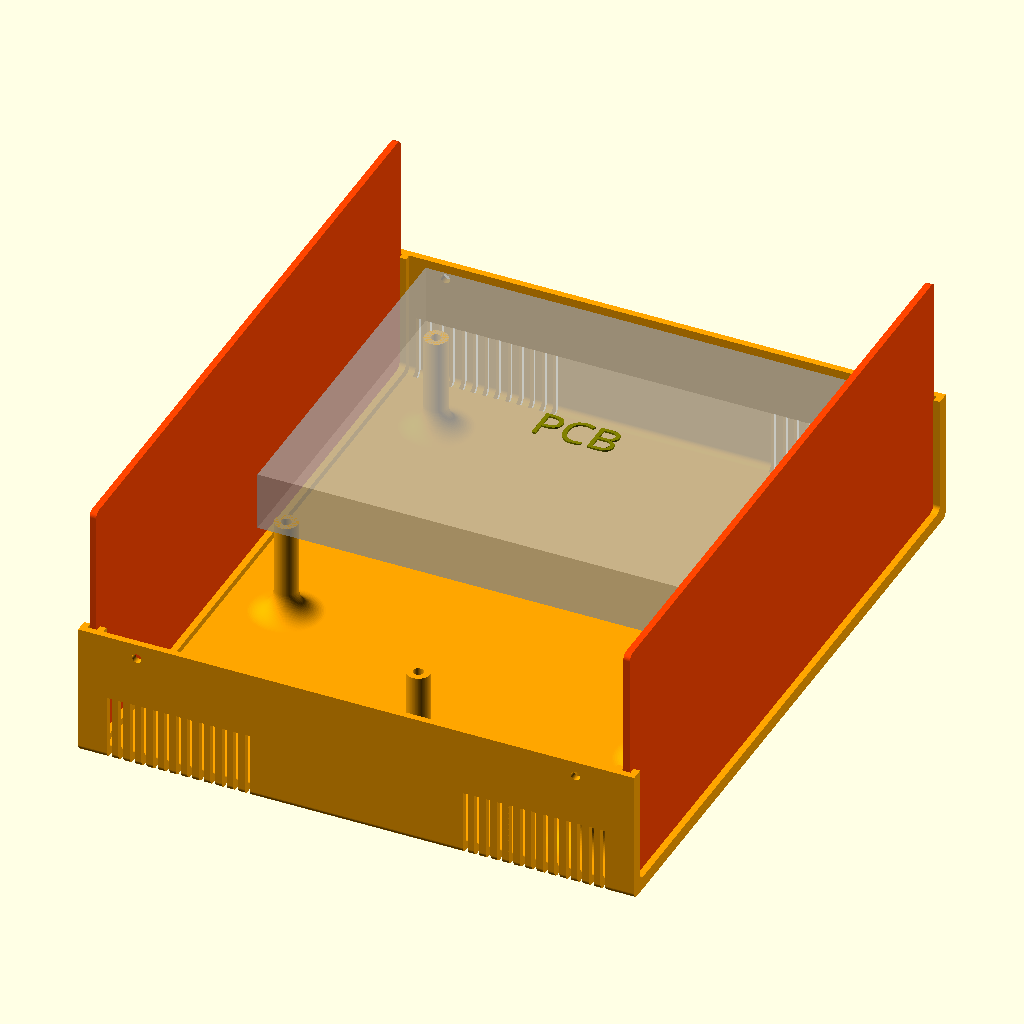
Cell 1: the model at its default parameters.
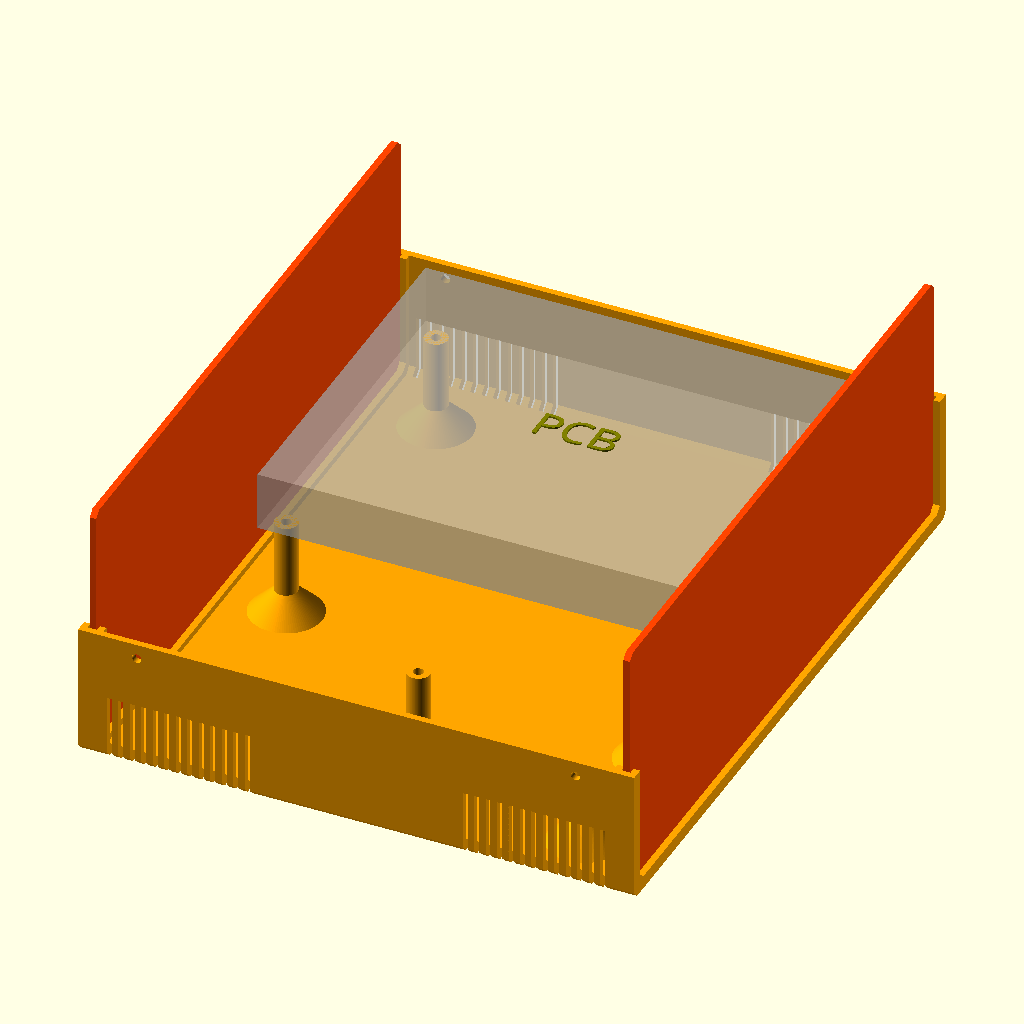
Cell 2: Round = 0 (everything else at default).
All cells are drawn from the same view direction (rotation 55°, 0°, 25°, orthographic, colour scheme Cornfield), but the view is re-fitted for each cell, so position and scale can differ between cells as well as the parameter.
OpenSCAD source file STLs/Design/Enclosure/enclosure2 - Wide.scad:
/* Box design originally by:
////////////////////////////////////////////////////////////////////
              -    FB Aka Heartman/Hearty 2016     -
              -   http://heartygfx.blogspot.com    -
              -       OpenScad Parametric Box      -
              -         CC BY-NC 3.0 License       -
////////////////////////////////////////////////////////////////////

Improved by jbebel:
http://github.com/jbebel/Ultimate-Box-Maker

To create a box, start by modifying the numerical parameters in the sections
below. This can be accomplished using a release of OpenSCAD newer than 2015.03.
As of the time of writing, this means that a development snapshot is required.
The Thingiverse Customizer may also potentially work, but at the time of
writing, it was inoperable.

The simplest choice is to hand-edit the .scad file. Feature toggles are
annotated with a comment. The other numerical parameters are measurements in
mm. Everything is parametrized, so if you double all the non-feature parameters
you will double the box size in every dimension. Certain parameters are derived
from other parameters. If you wish to override them, you may, but sensible
defaults have been chosen. Notably the design in this revision is particularly
PCB-centric, in that you should start with your PCB size and adjust the margins
around it to determine the box size. If you care more about the box size, you
can set the Length, Width, and Height explicitly, but read the comments around
them.

Once your box is sized appropriately, you can use the Panel modules to design
the holes and text for the front and back panels. Helper variables are provided
to assist you in positioning these holes relative to the PCB, if your holes are
for PCB-mounted components.

When you are ready to print, adjust the values in the "STL element to export"
section, and export each part one at a time.

Experimental options are provided for a screwless design, but these are
untested. In particular, the box fixation tabs may need thicknesses adjusted
in order to have the appropriate flexibility.
*/

// preview[view:north east, tilt:top diagonal]
//----------------------- Box parameters ---------------------------

/* [Box options] */
// - Wall thickness
Thick = 2;
// - Panel thickness
PanelThick = 2;
// - Font Thickness
FontThick = 0.5;
// - Filet Radius
Filet = 2;
// - 0 for beveled, 1 for rounded
Round = 1; // [0:No, 1:Yes]
// - Printer margin around interior cutouts
CutoutMargin = 0.3;
// - Margin between mating parts
PartMargin = 0.1;
// - PCB feet? (x4)
PCBFeet = 1; // [0:No, 1:Yes]
// - Decorations?
Decorations = 1; // [0:No, 1:Yes]
// - Decorations to ventilation holes
Vent = 1; // [0:No, 1:Yes]
// - Decoration-Holes width (in mm)
Vent_width = 1.5;
// - Tolerance (Panel/rails gap on one edge)
PanelThickGap = CutoutMargin + PartMargin;
PanelVerticalGap = PartMargin;
PanelHorizontalGap = CutoutMargin + PartMargin;


include <global - Wide.scad>


/* [PCB options] */
// - PCB Length
PCBLength = 143.4;
// - PCB Width
PCBWidth = 110;
// - PCB Thickness
PCBThick = 18;
// You likely need to maintain |TabThick| margin on the left and right for tabs
// and whatnot.
// - Margin between front panel and PCB
FrontEdgeMargin = 2.4+0.2;
// - Margin between back panel and PCB
BackEdgeMargin = Global_Box_Length - (FrontEdgeMargin + PCBLength);
// - Margin between right wall and PCB
RightEdgeMargin = 15;

// - Margin between left wall and PCB
LeftEdgeMargin = (Global_Box_Width-PCBWidth) - 15;

// - Margin between top of PCB and box top.
TopMargin = 30;


/* [PCB_Feet] */
// - Foot height above box interior
FootHeight = 30;
// - Foot diameter
FootDia = 7;
// - Hole diameter, or peg for screwless design
FootHole = 2.5; // tap size for #4 coarse-thread
// - EXPERIMENTAL Screwless design
Screwless = 0; // [0:Screws, 1:Screwless]
FootFilet = FootHeight/4;

// Foot centers are specified as distance from PCB back-left corner.
// X is along the "length" axis, and Y is along the "width" axis.
// - Foot 1 distance from back PCB edge
Foot1X = 6;
// - Foot 1 distance from left PCB edge
Foot1Y = 6;
// - Foot 2 distance from back PCB edge
Foot2X = 6;
// - Foot 2 distance from right PCB edge
Foot2YFromEdge = 6;
Foot2Y = PCBWidth - Foot2YFromEdge;
// - Foot 3 distance from front PCB edge
Foot3XFromEdge = 6;
Foot3X = PCBLength - Foot3XFromEdge;
// - Foot 3 distance from left PCB edge
Foot3Y = 6;
// - Foot 4 distance from front PCB edge
Foot4XFromEdge = 6;
Foot4X = PCBLength - Foot4XFromEdge;
// - Foot 4 distance from right PCB edge
Foot4YFromEdge = 6;
Foot4Y = PCBWidth - Foot4YFromEdge;

Foot5X = PCBLength-XFromEdgeToHole;
//Foot5Y = (PCBWidth - 44)/2;
Foot5Y = -(LeftEdgeMargin + 44)/2;


Foot6X = PCBLength-XFromEdgeToHole;
//Foot6Y = ((PCBWidth - 44)/2) + 44;
Foot6Y = -(LeftEdgeMargin - 44)/2;

Foot7X = PCBLength-CenterXFromEdgeToHole;
//Foot7Y = ((PCBWidth - 44)/2) + 22;
Foot7Y = -(LeftEdgeMargin - 44)/2 - 22;

echo("BackEdgeMargin: ", BackEdgeMargin);

/* [STL element to export] */
// - Top shell
TShell = 0; // [0:No, 1:Yes]
// - Bottom shell
BShell = 1; // [0:No, 1:Yes]
// - Front panel
FPanL = 1; // [0:No, 1:Yes]
// - Back panel
BPanL = 1; // [0:No, 1:Yes]
// - Panel holes and text
PanelFeatures = 0; // [0:No, 1:Yes]


/* [Hidden] */
// - Shell color
Couleur1 = "Orange";
// - Panel color
Couleur2 = "OrangeRed";
// - Text color
TextColor = "White";
// - making decorations thicker if it is a vent to make sure they go through
// shell
// Add a small number to Thick in case Filet is 0.
Dec_Thick = Vent ? Thick*1.001 + Filet : Thick/2;
// Separate vents with a square pillar by default.
Dec_Spacing = Thick + Vent_width;
// X offset to center of first vent
Dec_Offset = Thick*2 + PanelThick + PanelThickGap*2 + Dec_Spacing - Vent_width/2;

// Resolution based on Round parameter. Set this first number to something
// smaller to speed up processing. It should always be a multiple of 4.
Resolution = Round ? 100: 4;

/* Calculate box dimensions from PCB. If you want a more box-centric design
   where the outer diameter of the box matters more than the margins around
   the PCB you can set these manually. The PCB will still be placedaccording
   to the left and back margins, and if you want to use the screwless box
   design, you will need to set the TopMargin to
   (Height - Thick*2 - FootHeight - PCBThick)
*/
Length = PCBLength + FrontEdgeMargin + BackEdgeMargin + ((Thick + PanelThick + PanelThickGap*2)*2);
Width = PCBWidth + LeftEdgeMargin + RightEdgeMargin + Thick*2;
Height = FootHeight + PCBThick + TopMargin + Thick*2;
echo("Box: ", Length=Length, Width=Width, Height=Height);
// X position inset of mounting holes and tabs
MountInset = Thick*3 + PanelThick + PanelThickGap*2 + ScrewHole*4;

// Calculate panel dimensions from box dimensions.
PanelWidth = Width - Thick*2 - PanelHorizontalGap*2;
PanelHeight = Height - Thick*2 - PanelVerticalGap*2;

/*  Panel Manager

    Use the below 4 modules to produce holes and text on the front and back
    panels. The holes modules should contain instances of SquareHole or
    CylinderHole defined later in this file. The text modules should contain
    instances of LText or CText defined later in this file. It is
    recommended to use variables that you define for your needs to create
    the size and positions of these objects.
*/

// Calculate board-relative positions with respect to the panel, for
// convenience in placing panel elements.
TopOfBoardWRTPanel = FootHeight + PCBThick - PanelVerticalGap;
LeftEdgeOfBoardWRTFPanel = LeftEdgeMargin - PanelHorizontalGap;
LeftEdgeOfBoardWRTBPanel = RightEdgeMargin - PanelHorizontalGap;
// Visible panel edges
PanelBottomEdge = Thick - PanelVerticalGap;
PanelTopEdge = PanelHeight - Thick + PanelVerticalGap;
PanelLeftEdge = Thick - PanelHorizontalGap;
PanelRightEdge = PanelWidth - Thick + PanelHorizontalGap;

//DB25.STL
TS_front=[
[PanelWidth/2,FootHeight+(PCBThick/2),0,180,"DSUB25.stl"]];
TS_back=[
[PanelWidth/2,(FootHeight-5)+8,0,0,"DSUB25.stl"]]; // 6
    
    
// Holes for front panel
module FPanelHoles() {
    // SquareHole(On/Off, Xpos,Ypos,Length,Width,Filet)
    /*SquareHole(1, 20, 20, 15, 10, 1);
    SquareHole(1, 40, 20, 15, 10, 1);
    SquareHole(1, 60, 20, 15, 10, 1);
    // CylinderHole(On/Off, Xpos, Ypos, Diameter)
    CylinderHole(1, 27, 40, 8);
    CylinderHole(1, 47, 40, 8);
    CylinderHole(1, 67, 40, 8);
    SquareHole(1, 20, 50, 80, 30, 3);
    CylinderHole(1, 93, 30, 10);
    SquareHole(1, 120, 20, 30, 60, 3);*/
    /*
    Arguments:
    OnOff: Rendered only if 1
    Sx: X position of bottom left corner
    Sy: Y position of bottom left corner
    Sl: width of rectangle
    Sw: height of rectangle
    Filet: radius of rounded corner
    */
    // trous par objet STL
  
    PolygonHole(1, (PanelWidth/2)-(DB25width/2), (PanelHeight/2)-(DB25height/2), DB25width, DB25height, 2);
    CylinderHole(1, (PanelWidth/2)-(DB25width/2)-2.85, PanelHeight/2, 2.38); // Left
    CylinderHole(1, (PanelWidth/2)+(DB25width/2)+2.85, PanelHeight/2, 2.38); // Right
    
   
}


// Text for front panel
module FPanelText() {
    /* LText(On/Off, Xpos, Ypos, "Font", Size, "Text", "HAlign", "VAlign")
    LText(1, 20, 83, "Arial Black", 4, "Digital Screen", HAlign="left");
    LText(1, 120, 83, "Arial Black", 4, "Level", HAlign="left");
    LText(1, 20, 11, "Arial Black", 6, "  1     2      3", HAlign="left");
    // CText(On/Off, Xpos, Ypos, "Font", Size, Diameter, Arc(Deg), Starting Angle(Deg),"Text")
    CText(1, 93, 29, "Arial Black", 4, 10, 180, 0,
          ["1", "." , "3", "." , "5", "." , "7", "." , "9", "." , "11"]); */
}


// Holes for back panel
module BPanelHoles() {
    /*CylinderHole(1,
                 LeftEdgeOfBoardWRTBPanel + 16.4,
                 TopOfBoardWRTPanel + 7,
                 5 + PartMargin*2);*/
    SquareHole(1,
               LeftEdgeOfBoardWRTBPanel + 37.3,
               TopOfBoardWRTPanel,
               39.2,
               12.55,
               1);
}


// Text for back panel
module BPanelText() {
    /*LText(1,
          LeftEdgeOfBoardWRTBPanel + 16.4,
          TopOfBoardWRTPanel + 7 + 5,
          "Arial Black",
          4, "PWR"
    );*/
    LText(1,
          LeftEdgeOfBoardWRTBPanel + 37.3 + 39.2/2,
          TopOfBoardWRTPanel + 12.55 + 2,
          "Arial Black",
          4,
          "OUT"
    );
}


// ------- You probably don't need to modify anything below this line. --------


/* Generic rounded box

    Produces a box of the specified dimensions. Corners are rounded
    according to Filet and Resolution parameters.

    Arguments:
    xshrink: the amount to reduce the length on one end compared to the full
        length
    yzshrink: the amount to reduce the width or height on one edge compared
        to the full box
*/
module RoundBox(xshrink=0, yzshrink=0) {
    Filet = (Filet > Thick*2) ? Filet - yzshrink : Filet;
    translate([xshrink, yzshrink, yzshrink]) {
        rotate([90, 0, 90]) {
            linear_extrude(height=Length - xshrink*2) {
                translate([Filet, Filet, 0]) {
                    offset(r=Filet, $fn=Resolution) {
                        square([Width - 2*yzshrink - 2*Filet, Height - 2*yzshrink - 2*Filet]);
                    }
                }
            }
        }
    }
}


/*  MainBox: Main box module

    This module produces the simple main box half. No feet, tabs, vents or
    fixation is applied here.
*/
module MainBox() {
    difference() {
        union() {
            // Makes a hollow box with walls of Thick thickness.
            difference() {
                RoundBox();
                RoundBox(xshrink=Thick, yzshrink=Thick);
            }
            // Makes interior backing for panel as a wall
            difference() {
                RoundBox(xshrink=(Thick + PanelThick + PanelThickGap*2), yzshrink=Thick/2);
                RoundBox(xshrink=(Thick*2 + PanelThick + PanelThickGap*2));
            }
        }
        // Remove the top half
        translate([-Thick, -Thick, Height/2]) {
            cube([Length + Thick*2, Width + Thick*2, Height]);
        }
        // Remove the center for panel visibility.
        RoundBox(xshrink=-Thick, yzshrink=Thick*2);
    }
}


/*  decoration: a single box decoration
*/
module decoration() {
    translate([-Vent_width/2, -Thick, -Thick]) {
        cube([Vent_width, Dec_Thick + Thick, Height/4 + Thick]);
    }
}


/* LeftDecorations: left decorations module

    Produces the decorations/vents for just the left side of the box.
    These can be rotated and translated for the right side.
*/
module LeftDecorations() {
    for (i=[0 : Dec_Spacing : Length/4]) {
        translate([Dec_Offset + i, 0, 0]) {
            decoration();
        }
        translate([Length - Dec_Offset - i, 0, 0]) {
            decoration();
        }
    }
}


/*  Decorations: decorations module

    This module produces the box vents or decorations.
*/
module Decorations() {
    LeftDecorations();
    // Mirror for the right side decorations
    translate([0, Width, 0]) {
        mirror([0, 1, 0]) {
            LeftDecorations();
        }
    }
}


/*  Coque: Shell module

    This module takes no arguments, but produces a box shell. This is half
    the box, including slots for end panels, rounded corners according to
    Filet and Resolution, and vents/decorations according to parameters.
*/
module Coque() {
    color(Couleur1) {
        difference() {
            MainBox();
            if (Decorations) {
                Decorations();
            }
        }
    }
}


/*  tab: tab module

    Produces a single box fixation tab with screw hole or snap button
*/
module tab() {
    translate([0, Thick, Height/2]) {
        rotate([90, 0, 180]) {
            difference() {
                linear_extrude(TabThick) {
                    difference() {
                        circle(r=4*ScrewHole, $fn=6);
                        if (!SnapTabs) {
                            translate([0, ScrewHole*2, 0]) {
                                circle(d=ScrewHole, $fn=100);
                            }
                        }
                    }
                }
                translate([-4*ScrewHole, -ScrewHole, TabThick]) {
                    rotate([90+45, 0, 0]) {
                        cube([8*ScrewHole, 3*ScrewHole, 5*ScrewHole]);
                    }
                }
                translate([-4*ScrewHole, 0, -PartMargin]) {
                    cube([8*ScrewHole,4*ScrewHole,PartMargin*2]);
                }
            }
            if (SnapTabs) {
                translate([0, ScrewHole*2, PartMargin]) {
                    difference() {
                        sphere(d=(ScrewHole - PartMargin*2), $fn=100);
                        translate([0, 0, ScrewHole/2 + TabThick/2]) {
                            cube(ScrewHole, center=true);
                        }
                    }
                }
            }
        }
    }
}


/*  Tabs: tabs module

    This module produces the wall fixation box tabs.
    Tabs are produced according to the parameters for XXTab indicating top
    or bottom.

    Arguments:
        top: 0 for bottom shell tabs. 1 for top shell tabs. defaults to bottom.
*/
module Tabs(top=0) {
    color(Couleur1) {
        if (BLTab == top) {
            translate([MountInset, 0, 0]) {
                tab();
            }
        }
        if (FLTab == top) {
            translate([Length - MountInset, 0, 0]) {
                tab();
            }
        }
        if (BRTab == top) {
            translate([MountInset, Width, 0]) {
                rotate([0, 0, 180]) {
                    tab();
                }
            }
        }
        if (FRTab == top) {
            translate([Length - MountInset, Width, 0]) {
                rotate([0, 0, 180]) {
                    tab();
                }
            }
        }
    }
}


/*  hole: hole module

    Produces a box hole for fixation. This is either a cylinder for a screw
    or a semispherical indention for snap tabs.
*/
module hole() {
    if (SnapTabs) {
        translate([0, -Thick, Height/2 - 2*ScrewHole]) {
            sphere(d=ScrewHole, $fn=100);
        }
    }
    else {
        translate([0, Thick, Height/2 - 2*ScrewHole]) {
            rotate([90, 0, 0]) {
                cylinder(Thick*3, d=BoxHole, $fn=100);
            }
        }
    }
}


/*  Holes: holes module

    This module produces the holes necessary in the box fixation tabs and in
    the wall of the box for the corresponding tabs to affix to. Holes are
    produced according to the parameters for XXTab indicating top or bottom.

    Arguments:
        top: 0 for bottom shell holes. 1 for top shell holes. defaults to
            bottom.
*/
module Holes(top=0) {
    color(Couleur1) {
        if (BRTab != top) {
            translate([MountInset, Width, 0]) {
                hole();
            }
        }
        if (FRTab != top) {
            translate([Length - MountInset, Width, 0]) {
                hole();
            }
        }
        if (BLTab != top) {
            translate([MountInset, 0, 0]) {
                rotate([0, 0, 180]) {
                    hole();
                }
            }
        }
        if (FLTab != top) {
            translate([Length - MountInset, 0, 0]) {
                rotate([0, 0, 180]) {
                    hole();
                }
            }
        }
    }
}

/*  PCB: PCB module

    Produces the model of the PCB using parameters for its size and thickness.
    The text PCB is placed on top of the board. This is called by the Feet()
    module with the % modifier which makes this module translucent and only
    viewed in preview mode.
*/
module PCB() {
    translate([0, 0, FootHeight]) {
        cube([PCBLength, PCBWidth, PCBThick]);
        translate([PCBLength/2, PCBWidth/2, PCBThick]) {
            color("Olive") {
                linear_extrude(height=FontThick) {
                    text("PCB", font="Arial black", halign="center", valign="center");
                }
            }
        }
    }
}


/*  foot module

    Produces a single foot for PCB mounting.
*/
module foot(top=0, FH=10) {
    color(Couleur1) {
        rotate_extrude($fn=100) {
            difference() {
                union() {
                    if (Screwless && top) { // Foot with TopMargin height
                        square([FootDia/2 + FootFilet, TopMargin]);
                    }
                    else if (Screwless && !top) { // Foot for PCB peg
                        square([FootDia/2 + FootFilet, FH + PCBThick*2]);
                    }
                    else if (!Screwless && !top) { // Foot with screw hole
                        translate([FootHole/2 + CutoutMargin, 0, 0]) {
                            square([(FootDia - FootHole)/2 - CutoutMargin + FootFilet, FH]);
                        }
                    }
                }
                translate([FootDia/2 + FootFilet, FootFilet, 0]) {
                    offset(r=FootFilet, $fn=Resolution) {
                        square(Height);
                    }
                }
                if (Screwless && !top) { // Remove around peg
                    translate([FootHole/2 - PartMargin, FH]) {
                        polygon([[0, 0],
                                 [FootDia/2, 0],
                                 [FootDia/2, PCBThick*3],
                                 [-FootHole/3, PCBThick*3],
                                 [0, PCBThick]
                                ]
                        );
                    }
                }
                if (Screwless && top) { // Remove hole for peg
                    translate([-FootHole/2, TopMargin - PCBThick, 0]) {
                        polygon([[0, 0],
                                 [(FootHole*5/6 + CutoutMargin), 0],
                                 [(FootHole + CutoutMargin), PCBThick],
                                 [(FootHole + CutoutMargin), PCBThick*2],
                                 [0, PCBThick*2],
                                ]
                        );
                    }
                }

            }
        }
    }
}


/*  Feet module

    Combines four feet to form mounting platform for PCB.
    A model of the PCB is included with the background modifier. It is
    translucent but visible in the preview, but not in the final render.

    No arguments are used, but parameters provide the PCB and foot dimensions.
*/
module Feet(top=0) {
    translate([BackEdgeMargin + Thick + PanelThick + PanelThickGap*2, LeftEdgeMargin + Thick, Thick]) {
        if (!top) {
            %PCB();
        }

        if (Screwless || !top ) {
            translate([Foot1X, Foot1Y]) {
                foot(top=top, FH=FootHeight);
            }
            translate([Foot2X, Foot2Y]) {
                foot(top=top, FH=FootHeight);
                }
            translate([Foot3X, Foot3Y]) {
                foot(top=top, FH=FootHeight);
                }
            translate([Foot4X, Foot4Y]) {
                foot(top=top, FH=FootHeight);
                }
            translate([Foot5X, Foot5Y]) {
                foot(top=top, FH=FootHeight-5);
                }
            translate([Foot6X, Foot6Y]) {
                foot(top=top, FH=FootHeight-5);
                }
            translate([Foot7X, Foot7Y]) {
                foot(top=top, FH=FootHeight-5);
                }
        }
    }
}


/*  TopShell: top shell module

    Produces the top shell, including requested fixation tabs and holes
    Model is rotated and translated to the appropriate position.
*/
module TopShell() {
    translate([0, 0, Height + 0.2]) {
        mirror([0, 0, 1]) {
            difference() {
                union() {
                    Coque();
                    Tabs(top=1);
                    if (Screwless && PCBFeet) {
                       Feet(top=1);
                    }
                }
                Holes(top=1);
            }
        }
    }
}


/*  BottomShell: bottom shell module

    Produces the bottom shell, including requested fixation tabs, holes,
    and PCB feet.
*/
module BottomShell() {
    difference() {
        union() {
            Coque();
            Tabs();
            if (PCBFeet) {
               Feet(top=0);
            }
        }
        Holes();
    }
}


/*  Panel module

    Produces a single panel with potentially rounded corners. Takes no
    arguments but uses the global parameters.
*/
module Panel() {
    Filet = (Filet > Thick*2) ? Filet - Thick - PanelVerticalGap : Filet - PanelVerticalGap;
    echo("Panel:", Thick=PanelThick, PanelWidth=PanelWidth, PanelHeight=PanelHeight, Filet=Filet);
    translate([Filet, Filet, 0]) {
        offset(r=Filet, $fn=Resolution) {
            square([PanelWidth - Filet*2, PanelHeight - Filet*2]);
        }
    }
}


/*  Cylinder Hole module

    Produces a cylinder for use as a holein a panel

    Arguments:
    OnOff: Rendered only if 1
    Cx: X position of hole center
    Cy: Y position of hole center
    Cdia: diameter of hole
*/
module CylinderHole(OnOff, Cx, Cy, Cdia) {
    if (OnOff) {
        echo("CylinderHole:", Cx=Cx, Cy=Cy, Cdia=Cdia + CutoutMargin*2);
        translate([Cx, Cy, 0]) {
            circle(d=Cdia + CutoutMargin*2, $fn=100);
        }
    }
}


/*  Square Hole module

    Produces a rectangular prism with potentially rounded corner for use as
    a hole in a panel

    Arguments:
    OnOff: Rendered only if 1
    Sx: X position of bottom left corner
    Sy: Y position of bottom left corner
    Sl: width of rectangle
    Sw: height of rectangle
    Filet: radius of rounded corner
*/
module SquareHole(OnOff, Sx, Sy, Sl, Sw, Filet) {
    if (OnOff) {
        Offset = Filet + CutoutMargin;
        echo("SquareHole:", Sx=Sx - CutoutMargin, Sy=Sy - CutoutMargin,
             Sl=Sl + CutoutMargin*2, Sw=Sw + CutoutMargin*2, Filet=Offset);
        translate([Sx + Filet, Sy + Filet, 0]) {
            offset(r=Offset, $fn=Resolution) {
                square([Sl - Filet*2, Sw - Filet*2]);
            }
        }
    }
}

/*  PolygonHole module

    Produces a rectangular prism with potentially rounded corner for use as
    a hole in a panel

    Arguments:
    OnOff: Rendered only if 1
    Sx: X position of bottom left corner
    Sy: Y position of bottom left corner
    Sl: width of rectangle
    Sw: height of rectangle
    Filet: radius of rounded corner
*/
module PolygonHole(OnOff, Sx, Sy, Sl, Sw, Filet) {
    if (OnOff) {
        Offset = Filet + CutoutMargin;
        echo("SquareHole:", Sx=Sx - CutoutMargin, Sy=Sy - CutoutMargin,
             Sl=Sl + CutoutMargin*2, Sw=Sw + CutoutMargin*2, Filet=Offset);
        translate([Sx + Filet, Sy + Filet, 0]) {
            offset(r=Offset, $fn=Resolution) {
                polygon(points=[[0,0],[Sl - Filet*2,0],[Sl - Filet*2-1.3,Sw - Filet*2],[1.3,Sw - Filet*2]]);
            }

        }
    }
    
}


/*  LText module

    Produces linear text for use on a panel

    Arguments:
    OnOff: Rendered only if 1
    Tx: X position of bottom left corner of text
    Ty: Y position of bottom left corner of text
    Font: Font to use for text
    Size: Approximate Height of text in mm.
    Content: The text
    HAlign: Text horizontal alignment. Defaults to "center". "left" and
        "right" available.
    VAlign: Text vertical alignment. Defaults to "baseline". "top",
        "center", and "bottom" available.
*/
module LText(OnOff,Tx,Ty,Font,Size,Content, HAlign="center", VAlign="baseline") {
    if (OnOff) {
        echo("LText:", Tx=Tx, Ty=Ty, Font=Font, Size=Size, Content=Content, HAlign=HAlign, VAlign=VAlign);
        translate([Tx, Ty, PanelThick]) {
            linear_extrude(height=FontThick) {
                text(Content, size=Size, font=Font, halign=HAlign, valign=VAlign);
            }
        }
    }
}


/*  CText module

    Produces circular text for a panel

    OnOff:Rendered only if 1
    Tx: X position of text
    Ty: Y position of text
    Font: Font to use for text
    Size: Approximate height of text in mm
    TxtRadius: Radius of text
    Angl: Arc angle
    Turn: Starting angle
    Content: The text
*/
module CText(OnOff, Tx, Ty, Font, Size, TxtRadius, Angl, Turn, Content) {
    if (OnOff) {
        echo("CText:", Tx=Tx, Ty=Ty, Font=Font, Size=Size,
             TxtRadius=TxtRadius, Turn=Turn, Content=Content);
        Angle = -Angl / (len(Content) - 1);
        translate([Tx, Ty, PanelThick]) {
            for (i= [0 : len(Content) - 1] ) {
                rotate([0, 0, i*Angle + 90 + Turn]) {
                    translate([0, TxtRadius, 0]) {
                        linear_extrude(height=FontThick) {
                            text(Content[i], size=Size, font=Font, halign="center");
                        }
                    }
                }
            }
        }
    }
}


/*  FPanL module

    Produces the front panel. No arguments are used, but this module imports
    FPanelHoles() and FPanelText() which must be edited to produce holes and
    text for your box.
*/
module FPanL() {
    translate([Length - (Thick + PanelThickGap + PanelThick),
               Thick + PanelHorizontalGap,
               Thick + PanelVerticalGap]) {
        rotate([90, 0, 90]) {
            color(Couleur2) {
                linear_extrude(height=PanelThick) {
                    difference() {
                        Panel();
                        if (PanelFeatures) {
                            FPanelHoles();
                        }
                    }
                }
            }
            color(TextColor) {
                if (PanelFeatures) {
                    FPanelText();
                }
            }
        }
    }
}


/*  BPanL module

    Produces the back panel. No arguments are used, but this module imports
    BPanelHoles() and BPanelText() which must be edited to produce holes and
    text for your box.
*/
module BPanL() {
    translate([Thick + PanelThickGap + PanelThick,
               Thick + PanelHorizontalGap + PanelWidth,
               Thick + PanelVerticalGap]) {
        rotate([90, 0, 270]) {
            color(Couleur2) {
                linear_extrude(height=PanelThick) {
                    difference() {
                        Panel();
                        if (PanelFeatures) {
                            BPanelHoles();
                        }
                        // trous par objet STL
                        
                    }
                }
            }
            color(TextColor) {
                if (PanelFeatures) {
                    BPanelText();
                }
            }
        }
    }
}


// Top shell
if (TShell) {
    TopShell();
}

// Bottom shell
if (BShell) {
    BottomShell();
}

// Front panel
if (FPanL) {
    FPanL();
}

// Back panel
if (BPanL) {
    BPanL();
}
Parameter table extracted from the source (name, type, default, range or options):
Thick: number, default 2
PanelThick: number, default 2
FontThick: number, default 0.5
Filet: number, default 2
Round: number, default 1, options 0, 1
CutoutMargin: number, default 0.3
PartMargin: number, default 0.1
PCBFeet: number, default 1, options 0, 1
Decorations: number, default 1, options 0, 1
Vent: number, default 1, options 0, 1
Vent_width: number, default 1.5
PCBLength: number, default 143.4
PCBWidth: number, default 110
PCBThick: number, default 18
RightEdgeMargin: number, default 15
TopMargin: number, default 30
FootHeight: number, default 30
FootDia: number, default 7
FootHole: number, default 2.5
Screwless: number, default 0, options 0, 1
Foot1X: number, default 6
Foot1Y: number, default 6
Foot2X: number, default 6
Foot2YFromEdge: number, default 6
Foot3XFromEdge: number, default 6
Foot3Y: number, default 6
Foot4XFromEdge: number, default 6
Foot4YFromEdge: number, default 6
TShell: number, default 0, options 0, 1
BShell: number, default 1, options 0, 1
FPanL: number, default 1, options 0, 1
BPanL: number, default 1, options 0, 1
PanelFeatures: number, default 0, options 0, 1
